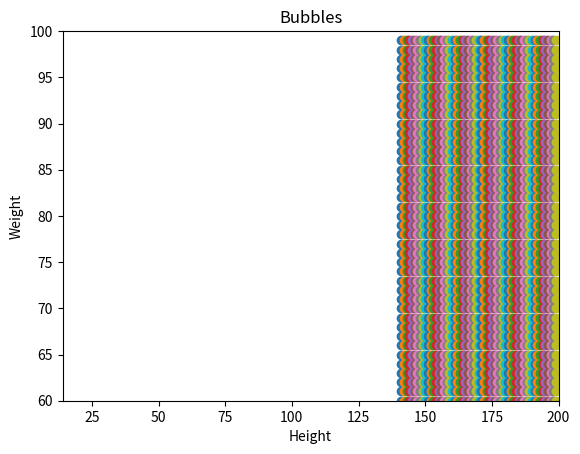

Here is the Python script that generated this plot:
#print("hello")
import matplotlib.pyplot as plt
import numpy as np

#height = np.array([167,170])
#weight = np.array([86,74])
#height = np.arange(140, 180, dtype=int)
"""
weight = np.arange(60, 100, dtype=int)
height = np.repeat(141, 40)
height1 = np.repeat(151, 40)
"""
#weight = np.arange(60, 100, dtype=int)


plt.xlim(14,200)
plt.ylim(60,100)
for i in range(141, 200):
    weight = np.arange(60, 100, dtype=int)
    height = np.repeat(i, 40)
    plt.scatter(height, weight)
#plt.scatter(height1, weight)
plt.title("Bubbles")
plt.xlabel("Height")
plt.ylabel("Weight")
plt.show()